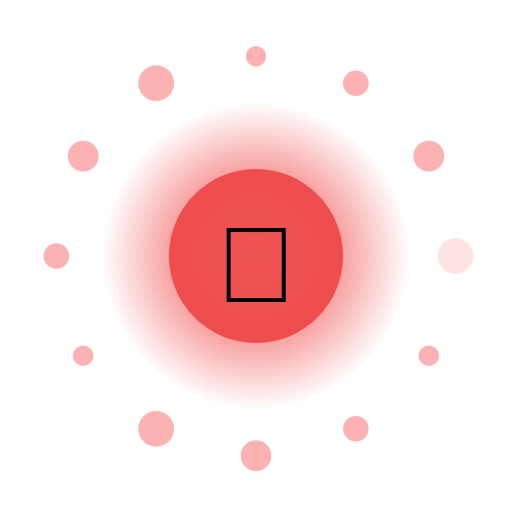
t = 0.00 s
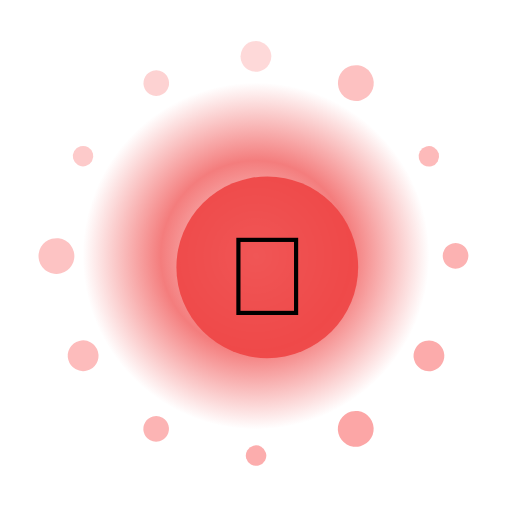
t = 1.50 s
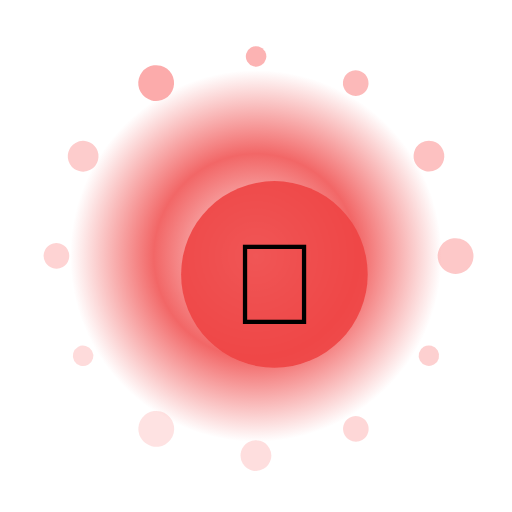
t = 3.00 s
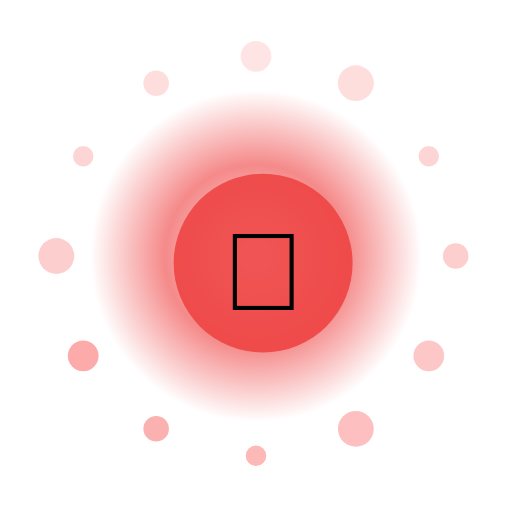
t = 4.50 s
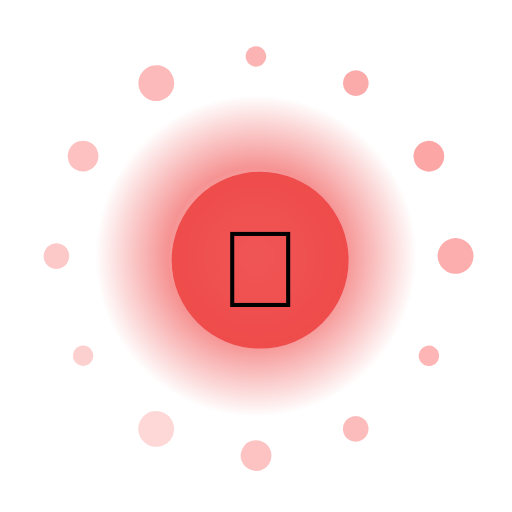
t = 6.00 s
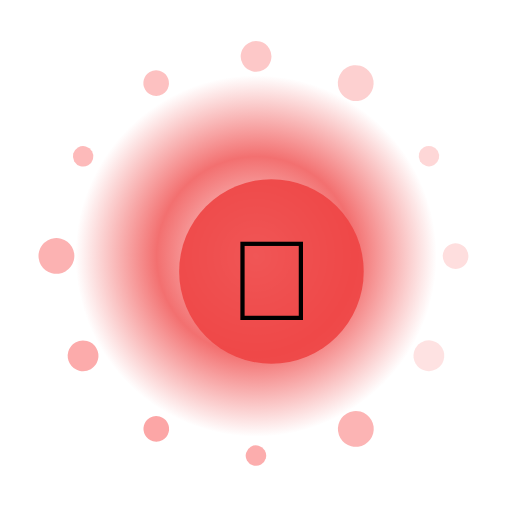
t = 7.50 s

The animated SVG that drew these frames (rendered in a browser with its animation timeline set to each time). Animation: 17 SMIL elements (animate=14,animateTransform=3); one cycle of 9.00 s, repeats indefinitely.

<?xml version="1.0" encoding="UTF-8"?>
<svg xmlns="http://www.w3.org/2000/svg" viewBox="0 0 200 200" width="200" height="200" style="background:transparent">
  <defs>
    <radialGradient id="g79" cx="50%" cy="50%" r="50%">
      <stop offset="0%" stop-color="#FFF" stop-opacity="0.95"/>
      <stop offset="55%" stop-color="#EF4444" stop-opacity="0.85"/>
      <stop offset="100%" stop-color="#EF4444" stop-opacity="0"/>
    </radialGradient>
    <filter id="glow79" x="-50%" y="-50%" width="200%" height="200%">
      <feGaussianBlur stdDeviation="3" result="b"/>
      <feMerge><feMergeNode in="b"/><feMergeNode in="SourceGraphic"/></feMerge>
    </filter>
  </defs>

  <!-- outer rotating rays -->
  <g filter="url(#glow79)">
    <g>
      <rect x="99" y="10" width="2" height="30" fill="#FFF" opacity="0.35" transform="rotate(0 100 100)"/><rect x="99" y="10" width="2" height="30" fill="#FFF" opacity="0.35" transform="rotate(30 100 100)"/><rect x="99" y="10" width="2" height="30" fill="#FFF" opacity="0.35" transform="rotate(60 100 100)"/><rect x="99" y="10" width="2" height="30" fill="#FFF" opacity="0.35" transform="rotate(90 100 100)"/><rect x="99" y="10" width="2" height="30" fill="#FFF" opacity="0.35" transform="rotate(120 100 100)"/><rect x="99" y="10" width="2" height="30" fill="#FFF" opacity="0.35" transform="rotate(150 100 100)"/><rect x="99" y="10" width="2" height="30" fill="#FFF" opacity="0.35" transform="rotate(180 100 100)"/><rect x="99" y="10" width="2" height="30" fill="#FFF" opacity="0.35" transform="rotate(210 100 100)"/><rect x="99" y="10" width="2" height="30" fill="#FFF" opacity="0.35" transform="rotate(240 100 100)"/><rect x="99" y="10" width="2" height="30" fill="#FFF" opacity="0.35" transform="rotate(270 100 100)"/><rect x="99" y="10" width="2" height="30" fill="#FFF" opacity="0.35" transform="rotate(300 100 100)"/><rect x="99" y="10" width="2" height="30" fill="#FFF" opacity="0.35" transform="rotate(330 100 100)"/>
      <animateTransform attributeName="transform" type="rotate" from="0 100 100" to="360 100 100" dur="7.0s" repeatCount="indefinite"/>
    </g>
  </g>

  <!-- pulsing aura -->
  <circle cx="100" cy="100" r="70" fill="url(#g79)">
    <animate attributeName="r" values="60;74;60" dur="2.07s" repeatCount="indefinite"/>
    <animate attributeName="opacity" values="0.6;1;0.6" dur="2.07s" repeatCount="indefinite"/>
  </circle>

  <!-- orbiting particles -->
  <g>
    <circle cx="178.0" cy="100.0" r="7" fill="#FCA5A5" opacity="0.85"><animate attributeName="opacity" values="0.3;1;0.3" dur="2.07s" begin="0.00s" repeatCount="indefinite"/></circle><circle cx="167.5" cy="139.0" r="4" fill="#FCA5A5" opacity="0.85"><animate attributeName="opacity" values="0.3;1;0.3" dur="2.07s" begin="0.12s" repeatCount="indefinite"/></circle><circle cx="139.0" cy="167.5" r="5" fill="#FCA5A5" opacity="0.85"><animate attributeName="opacity" values="0.3;1;0.3" dur="2.07s" begin="0.24s" repeatCount="indefinite"/></circle><circle cx="100.0" cy="178.0" r="6" fill="#FCA5A5" opacity="0.85"><animate attributeName="opacity" values="0.3;1;0.3" dur="2.07s" begin="0.36s" repeatCount="indefinite"/></circle><circle cx="61.0" cy="167.5" r="7" fill="#FCA5A5" opacity="0.85"><animate attributeName="opacity" values="0.3;1;0.3" dur="2.07s" begin="0.48s" repeatCount="indefinite"/></circle><circle cx="32.5" cy="139.0" r="4" fill="#FCA5A5" opacity="0.85"><animate attributeName="opacity" values="0.3;1;0.3" dur="2.07s" begin="0.60s" repeatCount="indefinite"/></circle><circle cx="22.0" cy="100.0" r="5" fill="#FCA5A5" opacity="0.85"><animate attributeName="opacity" values="0.3;1;0.3" dur="2.07s" begin="0.72s" repeatCount="indefinite"/></circle><circle cx="32.5" cy="61.0" r="6" fill="#FCA5A5" opacity="0.85"><animate attributeName="opacity" values="0.3;1;0.3" dur="2.07s" begin="0.84s" repeatCount="indefinite"/></circle><circle cx="61.0" cy="32.5" r="7" fill="#FCA5A5" opacity="0.85"><animate attributeName="opacity" values="0.3;1;0.3" dur="2.07s" begin="0.96s" repeatCount="indefinite"/></circle><circle cx="100.0" cy="22.0" r="4" fill="#FCA5A5" opacity="0.85"><animate attributeName="opacity" values="0.3;1;0.3" dur="2.07s" begin="1.08s" repeatCount="indefinite"/></circle><circle cx="139.0" cy="32.5" r="5" fill="#FCA5A5" opacity="0.85"><animate attributeName="opacity" values="0.3;1;0.3" dur="2.07s" begin="1.20s" repeatCount="indefinite"/></circle><circle cx="167.5" cy="61.0" r="6" fill="#FCA5A5" opacity="0.85"><animate attributeName="opacity" values="0.3;1;0.3" dur="2.07s" begin="1.32s" repeatCount="indefinite"/></circle>
    <animateTransform attributeName="transform" type="rotate" from="0 100 100" to="-360 100 100" dur="9.0s" repeatCount="indefinite"/>
  </g>

  <!-- core glyph -->
  <g>
    <circle cx="100" cy="100" r="34" fill="#EF4444" opacity="0.9"/>
    <text x="100" y="118" text-anchor="middle" font-size="42" font-family="Apple Color Emoji, Segoe UI Emoji, Noto Color Emoji, sans-serif">🍬</text>
    <animateTransform attributeName="transform" type="scale" values="1;1.08;1" dur="2.07s" additive="sum" repeatCount="indefinite"/>
  </g>

  <title>Jalwa Toffee</title>
</svg>
